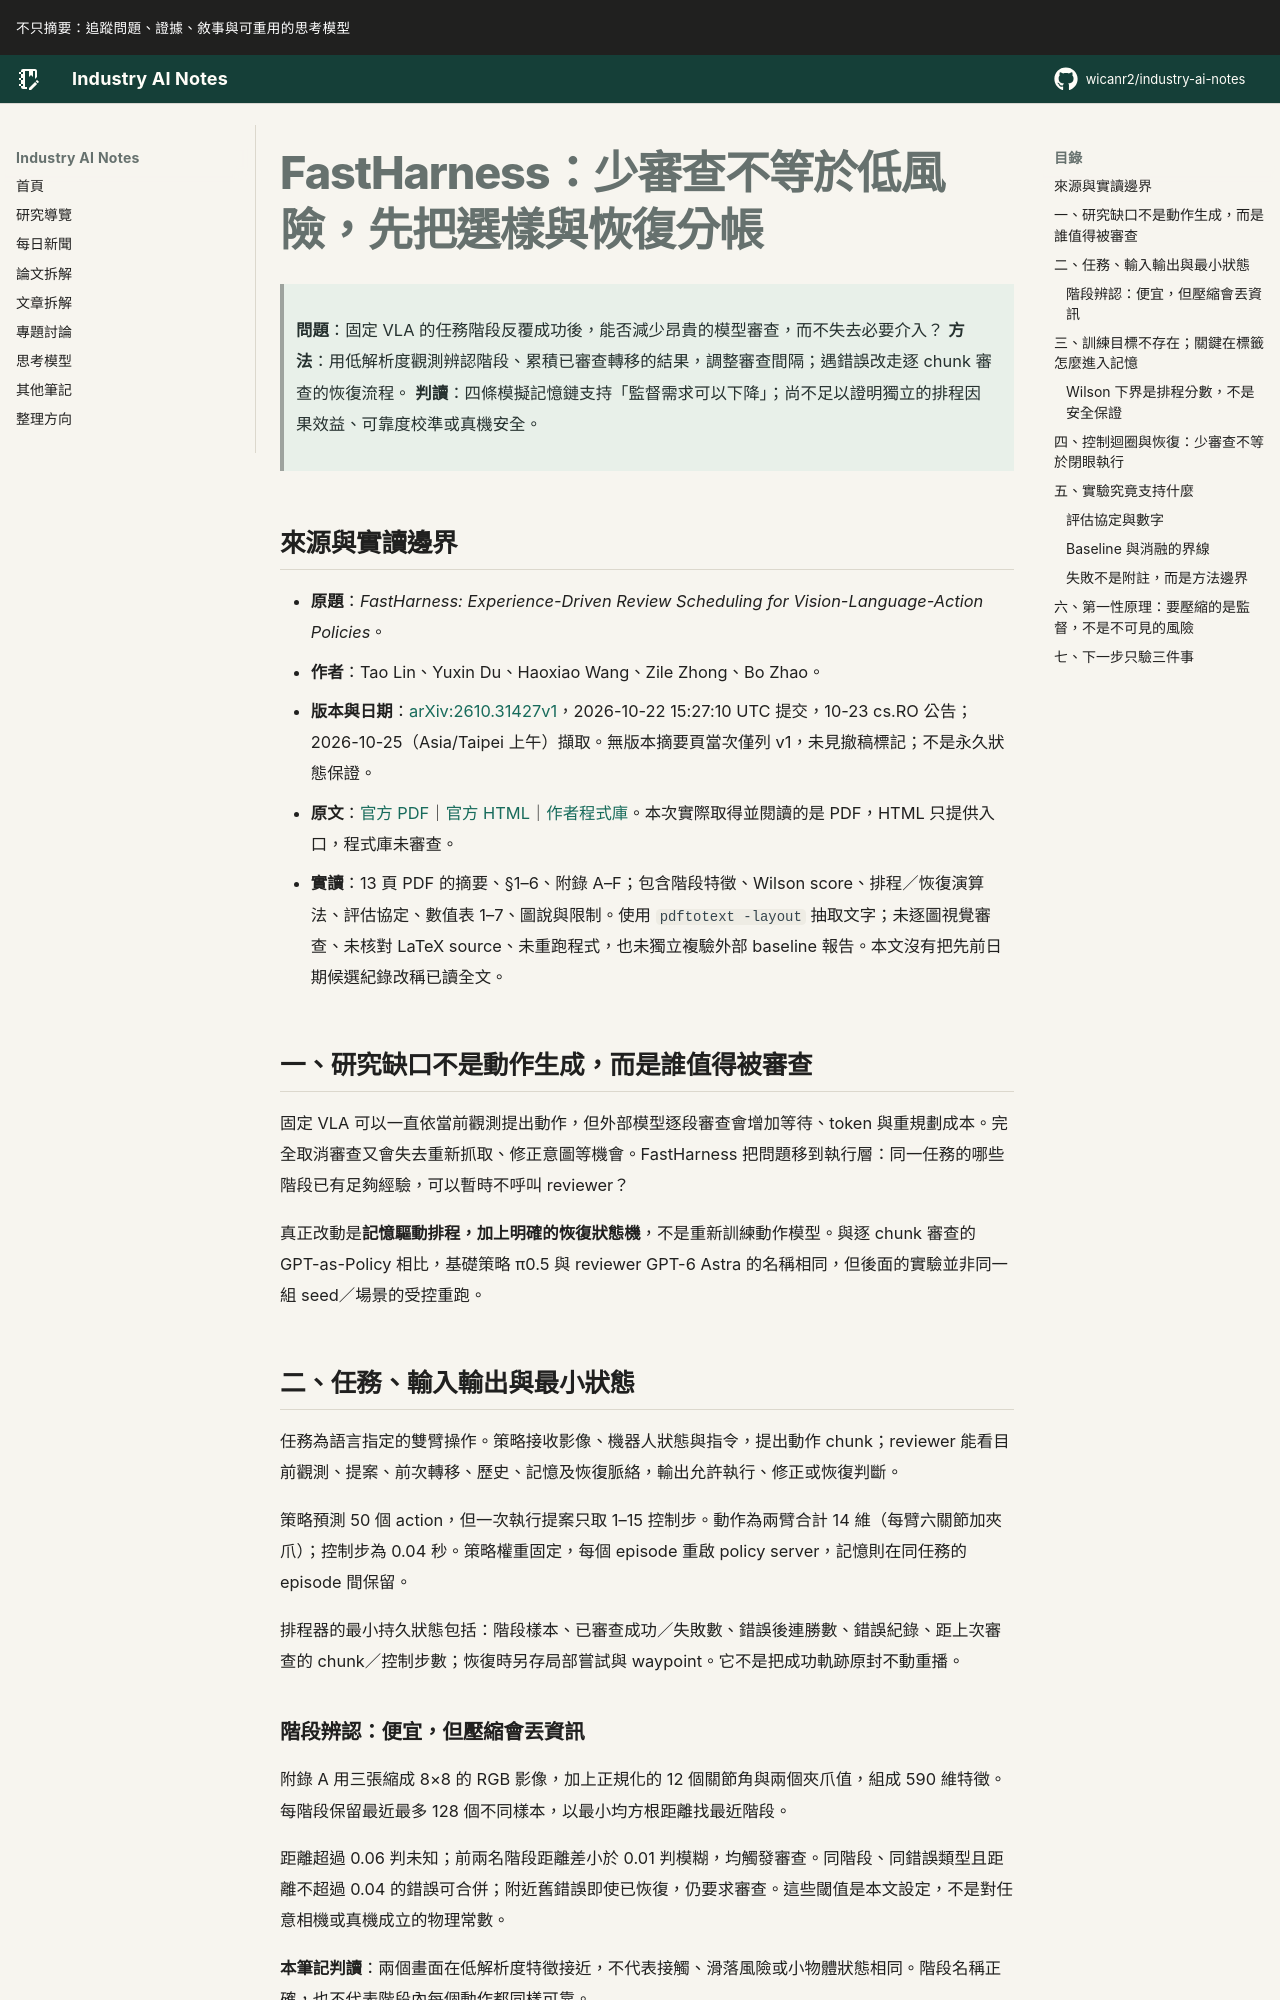

repository: wicanr2/industry-ai-notes · page: 論文拆解/2026/2026-10-25/01-fastharness-少審查不等於低風險/index.html · generator: mkdocs

# FastHarness：少審查不等於低風險，先把選樣與恢復分帳

> **問題**：固定 VLA 的任務階段反覆成功後，能否減少昂貴的模型審查，而不失去必要介入？
> **方法**：用低解析度觀測辨認階段、累積已審查轉移的結果，調整審查間隔；遇錯誤改走逐 chunk 審查的恢復流程。
> **判讀**：四條模擬記憶鏈支持「監督需求可以下降」；尚不足以證明獨立的排程因果效益、可靠度校準或真機安全。

## 來源與實讀邊界

- **原題**：*FastHarness: Experience-Driven Review Scheduling for Vision-Language-Action Policies*。
- **作者**：Tao Lin、Yuxin Du、Haoxiao Wang、Zile Zhong、Bo Zhao。
- **版本與日期**：[arXiv:2610.31427v1](https://arxiv.org/abs/2610.31427v1)，2026-10-22 15:27:10 UTC 提交，10-23 cs.RO 公告；2026-10-25（Asia/Taipei 上午）擷取。無版本摘要頁當次僅列 v1，未見撤稿標記；不是永久狀態保證。
- **原文**：[官方 PDF](https://arxiv.org/pdf/2610.31427v1)｜[官方 HTML](https://arxiv.org/html/2610.31427v1)｜[作者程式庫](https://github.com/FastHarness/fast-harness)。本次實際取得並閱讀的是 PDF，HTML 只提供入口，程式庫未審查。
- **實讀**：13 頁 PDF 的摘要、§1–6、附錄 A–F；包含階段特徵、Wilson score、排程／恢復演算法、評估協定、數值表 1–7、圖說與限制。使用 `pdftotext -layout` 抽取文字；未逐圖視覺審查、未核對 LaTeX source、未重跑程式，也未獨立複驗外部 baseline 報告。本文沒有把先前日期候選紀錄改稱已讀全文。

## 一、研究缺口不是動作生成，而是誰值得被審查

固定 VLA 可以一直依當前觀測提出動作，但外部模型逐段審查會增加等待、token 與重規劃成本。完全取消審查又會失去重新抓取、修正意圖等機會。FastHarness 把問題移到執行層：同一任務的哪些階段已有足夠經驗，可以暫時不呼叫 reviewer？

真正改動是**記憶驅動排程，加上明確的恢復狀態機**，不是重新訓練動作模型。與逐 chunk 審查的 GPT-as-Policy 相比，基礎策略 π0.5 與 reviewer GPT-6 Astra 的名稱相同，但後面的實驗並非同一組 seed／場景的受控重跑。

## 二、任務、輸入輸出與最小狀態

任務為語言指定的雙臂操作。策略接收影像、機器人狀態與指令，提出動作 chunk；reviewer 能看目前觀測、提案、前次轉移、歷史、記憶及恢復脈絡，輸出允許執行、修正或恢復判斷。

策略預測 50 個 action，但一次執行提案只取 1–15 控制步。動作為兩臂合計 14 維（每臂六關節加夾爪）；控制步為 0.04 秒。策略權重固定，每個 episode 重啟 policy server，記憶則在同任務的 episode 間保留。

排程器的最小持久狀態包括：階段樣本、已審查成功／失敗數、錯誤後連勝數、錯誤紀錄、距上次審查的 chunk／控制步數；恢復時另存局部嘗試與 waypoint。它不是把成功軌跡原封不動重播。

### 階段辨認：便宜，但壓縮會丟資訊

附錄 A 用三張縮成 8×8 的 RGB 影像，加上正規化的 12 個關節角與兩個夾爪值，組成 590 維特徵。每階段保留最近最多 128 個不同樣本，以最小均方根距離找最近階段。

距離超過 0.06 判未知；前兩名階段距離差小於 0.01 判模糊，均觸發審查。同階段、同錯誤類型且距離不超過 0.04 的錯誤可合併；附近舊錯誤即使已恢復，仍要求審查。這些閾值是本文設定，不是對任意相機或真機成立的物理常數。

**本筆記判讀**：兩個畫面在低解析度特徵接近，不代表接觸、滑落風險或小物體狀態相同。階段名稱正確，也不代表階段內每個動作都同樣可靠。
